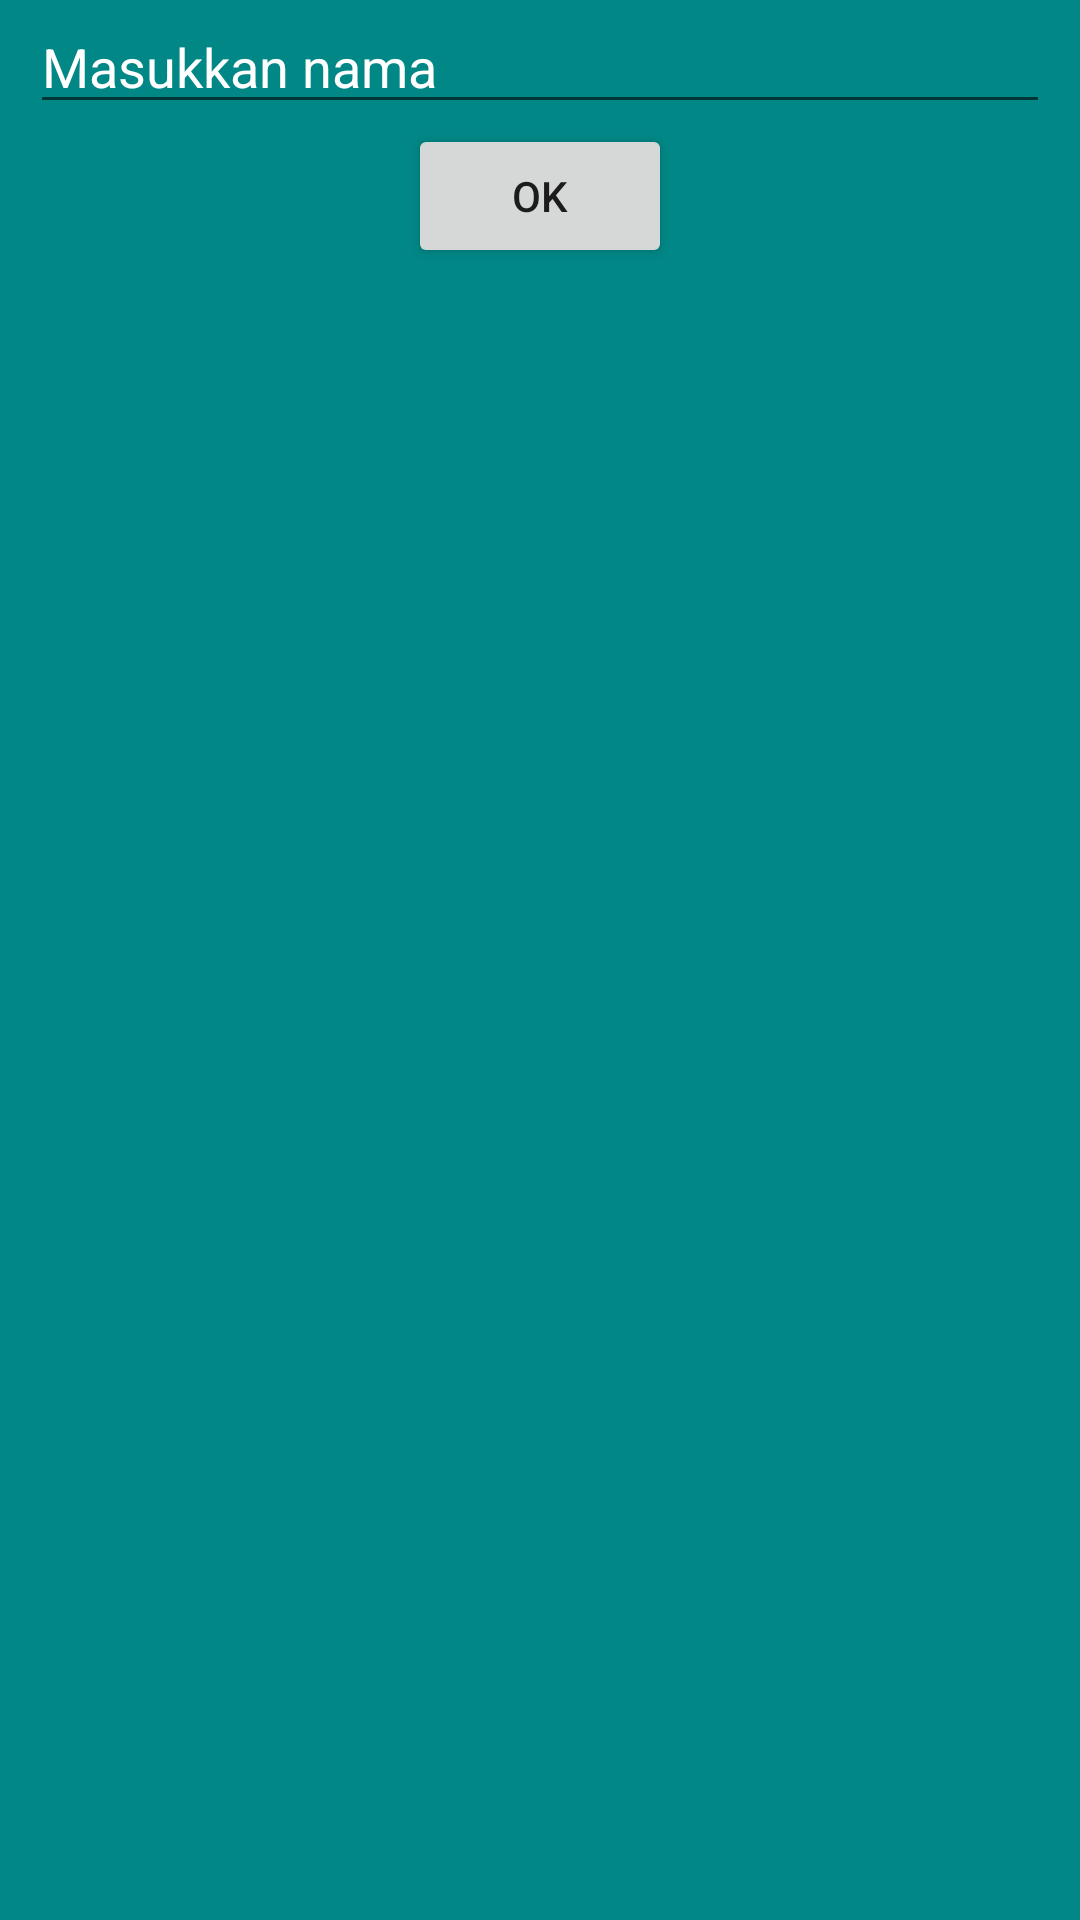

Layout XML and referenced resources for this Android screen:
<!-- AndroidManifest.xml: application theme Theme.AppCompat.Light -->
<!-- res/layout/custom_dialog.xml -->
<?xml version="1.0" encoding="utf-8"?>
<LinearLayout xmlns:android="http://schemas.android.com/apk/res/android"
    android:layout_width="match_parent"
    android:layout_height="match_parent"
    android:orientation="vertical"
    android:background="@color/teal_700">

    <EditText
        android:layout_width="match_parent"
        android:layout_height="wrap_content"
        android:id="@+id/et_nama"
        android:hint="Masukkan nama"
        android:textColorHint="@color/white"
        android:layout_marginHorizontal="10dp"/>

    <Button
        android:layout_width="wrap_content"
        android:layout_height="wrap_content"
        android:id="@+id/custom_dialog_btn"
        android:text="OK"
        android:layout_gravity="center_horizontal"/>

</LinearLayout>
<!-- resources referenced by this layout -->
<resources>

  <!-- not gathered from this repository: default colours our renderer supplied (Android Studio template values) -->
  <color name="teal_700">#FF018786</color>
  <color name="white">#FFFFFFFF</color>
</resources>
